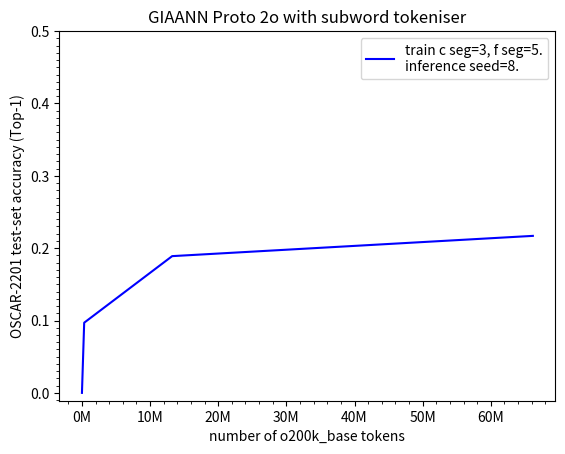

Write Python code to recreate this figure.
import matplotlib.pyplot as plt
import numpy as np
from matplotlib.ticker import AutoMinorLocator, FuncFormatter, MultipleLocator

x = np.array([0, 328518, 13238046, 66168928])
y1 = np.array([0, 0.097, 0.189, 0.217])

l1, = plt.plot(x, y1, color='blue', label='train c seg=3, f seg=5.\ninference seed=8.')

ax = plt.gca()
ax.xaxis.set_major_locator(MultipleLocator(10_000_000))
ax.xaxis.set_major_formatter(FuncFormatter(lambda value, _: f"{value / 1_000_000:g}M"))
ax.xaxis.set_minor_locator(AutoMinorLocator(5))  # Four minor ticks per 10M interval
plt.yticks(np.arange(0, 0.5+0.1, 0.1))
ax.yaxis.set_minor_locator(MultipleLocator(0.01))

plt.xlabel("number of o200k_base tokens")
plt.ylabel("OSCAR-2201 test-set accuracy (Top-1)")
plt.title("GIAANN Proto 2o with subword tokeniser")

plt.legend(handles=[l1])

plt.savefig("protov2o-oscar-test-top1-accuracy-spacyPipelineOptimisations-inferenceConnectionStrengthTypes.pdf", format="pdf", bbox_inches="tight")
plt.show()
